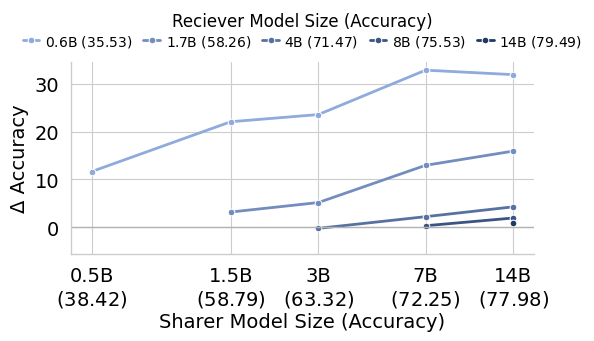

Write the Python code that produced this figure.
import matplotlib.pyplot as plt
import numpy as np
import seaborn as sns
from matplotlib import colors as mcolors
from matplotlib.ticker import MaxNLocator
from matplotlib import transforms as mtransforms
import matplotlib.pyplot as plt

# # 定义 base 模型
# base_models = ["Pure Teacher", "0.6B", "1.7B", "4B", "8B", "14B"]

# # 定义 teacher size
# teacher_sizes = ["0", "0.5B", "1.5B", "7B", "14B"]

# # 数据表（先空着，后续你填真实 acc 数据）
# # 每个 base 对应一个列表，长度等于 teacher_sizes
# data = {
#     "Pure Teacher": [None,36.49, 58.79, 72.25, 77.98],
#     "0.6B": [35.03, 47.19, 57.62, 69.67, 65.75],
#     "1.7B": [58.26, None,61.43, 71.22, 74.20],
#     "4B":   [71.47, None, None, 73.67, 75.73],
#     "8B":   [75.53, None, None, 75.83, 77.45],
#     "14B":  [79.49, None, None, None, 80.33],
# }

# 定义 base 模型
base_models = ["Pure Teacher", "0.6B", "1.7B", "4B", "8B", "14B"]

# 定义 teacher size
teacher_sizes = ["0", "0.5B", "1.5B", "3B", "7B", "14B"]

# 数据表（先空着，后续你填真实 acc 数据）
# 每个 base 对应一个列表，长度等于 teacher_sizes
data = {
    "Pure Teacher": [None,38.42, 58.79, 63.32, 72.25, 77.98],
    "0.6B": [35.53, 47.19, 57.62, 59.13, 68.43, 67.49],
    "1.7B": [58.26, None,61.43, 63.42, 71.22, 74.20],
    "4B":   [71.47, None, None, 71.22, 73.67, 75.73],
    "8B":   [75.53, None, None, None, 75.83, 77.45],
    "14B":  [79.49, None, None, None, None, 80.33],
}

# data = {
#     "Pure Teacher": [None,38.42, 58.79, 63.32, 72.25, 77.98],
#     "0.6B": [35.53, 41.51, 43.22, 43.32, 43.50, 42.74],
#     "1.7B": [58.26, None,60.00, 60.94, 60.46, 60.40],
#     "4B":   [71.47, None, None, 72.67, 72.66, 73.28],
#     "8B":   [75.53, None, None, None, 76.83, 76.74],
#     "14B":  [79.49, None, None, None, None, 75.41],
# }

# 使用 seaborn 美化风格（学术风格）
sns.set_theme(context="paper", style="whitegrid", font_scale=1.0)

# 统一风格设置（参考 style.md）
FIGSIZE = (6, 3.2)
BASE_FONT_SIZE = 14
LEGEND_FONT_SIZE = 12
TITLE_FONT_SIZE = 14
TEXT_COLOR = "#000000"  # Black
plt.rcParams.update({
    "axes.titlesize": TITLE_FONT_SIZE,
    "axes.labelsize": BASE_FONT_SIZE,
    "xtick.labelsize": BASE_FONT_SIZE,
    "ytick.labelsize": BASE_FONT_SIZE,
    "legend.fontsize": LEGEND_FONT_SIZE,
    "legend.title_fontsize": LEGEND_FONT_SIZE,
    # 文本与坐标轴颜色
    "text.color": TEXT_COLOR,
    "axes.labelcolor": TEXT_COLOR,
    "xtick.color": TEXT_COLOR,
    "ytick.color": TEXT_COLOR,
    # Matplotlib >=3.6 支持 legend.labelcolor
    "legend.labelcolor": TEXT_COLOR,
})

# 为当前绘图排除 teacher-size 为 0 的数据，但保留原始数据以备后用
plot_indices = list(range(1, len(teacher_sizes)))
teacher_sizes_plot = [teacher_sizes[i] for i in plot_indices]

# 将教师规模标签转换为数值（单位：B）以在 x 轴上使用真实间距
def _parse_size(label: str) -> float:
    if label.endswith("B"):
        label = label[:-1]
    return float(label)

numeric_teacher_sizes = [_parse_size(s) for s in teacher_sizes]
x_plot = [numeric_teacher_sizes[i] for i in plot_indices]
pure_teacher_ticks = [data["Pure Teacher"][i] for i in plot_indices]

# 颜色配置：非 Pure Teacher 使用调色板，Pure Teacher 使用灰色虚线
non_pure_models = [m for m in base_models if m != "Pure Teacher"]
palette = sns.color_palette("tab10", n_colors=len(non_pure_models))
model_to_color = {m: palette[i] for i, m in enumerate(non_pure_models)}

# plt.figure(figsize=(6.4, 4), dpi=300)
# plt.xscale('log', base=10)
# ax = plt.gca()
# trans_data_axes = mtransforms.blended_transform_factory(ax.transData, ax.transAxes)

# for model in base_models:
#     y = data[model]
#     valid_orig_indices = [i for i in plot_indices if y[i] is not None]
#     if not valid_orig_indices:
#         continue
#     plot_x = [numeric_teacher_sizes[i] for i in valid_orig_indices]
#     plot_y = [y[i] for i in valid_orig_indices]

#     if model == "Pure Teacher":
#         sns.lineplot(x=plot_x, y=plot_y, marker="o", color="0.4", linestyle="--", linewidth=2, label=model)
#     else:
#         sns.lineplot(x=plot_x, y=plot_y, marker="o", color=model_to_color[model], linewidth=2, label=model)

    

# plt.xticks(ticks=x_plot, labels=teacher_sizes_plot)
# plt.gca().set_xticks(x_plot)
# plt.gca().set_xticklabels(teacher_sizes_plot)
# plt.xlabel("Teacher Size (B)")
# plt.ylabel("Performance (Acc)")
# plt.title("Performance vs Teacher Size")
# plt.legend(title="Base Model")
# plt.gca().yaxis.set_major_locator(MaxNLocator(nbins=4))
# ax = plt.gca()
# ax.xaxis.set_label_coords(0.5, -0.18)
# plt.gcf().subplots_adjust(bottom=0.26)
# sns.despine()

# plt.tight_layout()
# plt.savefig("scaling_curve.png", bbox_inches="tight")
# plt.show()

# 第二张图：展示相对 base-only 的提升（Δ Accuracy）
plt.figure(figsize=FIGSIZE, dpi=300)
plt.xscale('log', base=10)
ax = plt.gca()
trans_data_axes = mtransforms.blended_transform_factory(ax.transData, ax.transAxes)

baseline_dot_y = 0
label_y_for_baseline = -0.7

# 使用蓝色渐变为不同曲线着色（最浅 #8FAADC → 最深 #203864）
blue_cmap = mcolors.LinearSegmentedColormap.from_list("blue_grad", ["#8FAADC", "#203864"]) 
blue_shades = [blue_cmap(x) for x in np.linspace(0, 1, len(non_pure_models))]
improv_color_map = {m: blue_shades[i] for i, m in enumerate(non_pure_models)}

for model in non_pure_models:
    y = data[model]
    baseline = y[0]
    valid_orig_indices = [i for i in plot_indices if y[i] is not None]
    if not valid_orig_indices:
        continue
    plot_x = [numeric_teacher_sizes[i] for i in valid_orig_indices]
    plot_y = [y[i] - baseline for i in valid_orig_indices]

    # legend: model size 正常，括号里的 baseline 用斜体
    legend_label = f"{model} $\\mathit{{({baseline:.2f})}}$"
    sns.lineplot(
        x=plot_x, y=plot_y, marker="o", 
        color=improv_color_map[model], linewidth=2,
        label=legend_label
    )

    # 在每条曲线的起点正下方标记空心点
    # first_x = plot_x[0]
    # plt.scatter(
    #     first_x, baseline_dot_y, s=20,
    #     facecolors='none', edgecolors=improv_color_map[model],
    #     linewidths=1.5, zorder=3
    # )

plt.axhline(0, color="0.7", linewidth=1)
plt.ylim(bottom=label_y_for_baseline - 5)

# xticks: size 正常，括号里的 acc 用斜体
_xtick_labels = [
    f"{size}\n${{({acc:.2f})}}$"
    for size, acc in zip(teacher_sizes_plot, pure_teacher_ticks)
]
plt.xticks(ticks=x_plot, labels=_xtick_labels)
plt.gca().set_xticks(x_plot)
plt.gca().set_xticklabels(_xtick_labels)

# plt.xlabel(r"Sharer Model Size $\mathit{(Accuracy)}$")
plt.xlabel("Sharer Model Size (Accuracy)")
plt.ylabel("Δ Accuracy")
# plt.legend(title="Reciever Model Size\n" + r"       $\mathit{(Accuracy)}$")
plt.legend(
    title="Reciever Model Size (Accuracy)",
    ncol=5,
    loc='lower center',
    bbox_to_anchor=(0.5, 1.02),
    frameon=False,
    columnspacing=0.8,
    handlelength=1.2,
    handletextpad=0.4,
    borderpad=0.2,
    labelspacing=0.2,
    fontsize=10,
    title_fontsize=12,
)
plt.gca().set_yticks([0, 10, 20, 30])

ax = plt.gca()
ax.xaxis.set_label_coords(0.5, -0.30)
plt.gcf().subplots_adjust(bottom=0.66, top=0.86)
sns.despine()

plt.tight_layout()
plt.savefig("scaling_improvement_T2T.pdf", bbox_inches="tight")
plt.show()

# # 第三张图：基于 base 错误率的相对提升（Relative Error Reduction）
# plt.figure(figsize=(6.4, 4), dpi=300)
# plt.xscale('log', base=10)
# ax = plt.gca()
# trans_data_axes = mtransforms.blended_transform_factory(ax.transData, ax.transAxes)

# baseline_dot_y = -0.65
# label_y_for_baseline = baseline_dot_y - 0.30

# for model in non_pure_models:
#     y = data[model]
#     baseline = y[0]
#     err_base = max(1e-6, 100.0 - baseline)  # 基线错误率（百分比），防止除零
#     valid_orig_indices = [i for i in plot_indices if y[i] is not None]
#     if not valid_orig_indices:
#         continue
#     plot_x = [numeric_teacher_sizes[i] for i in valid_orig_indices]
#     # 相对错误率降低（百分比）：(y - baseline) / (100 - baseline) * 100
#     plot_y = [((y[i] - baseline) / err_base) * 100.0 for i in valid_orig_indices]
#     legend_label = f"{model} $({baseline:.2f})$"
#     sns.lineplot(x=plot_x, y=plot_y, marker="o", color=model_to_color[model], linewidth=2, label=legend_label)

#     # 在每条曲线的起点下方放置空心圆（y<0）并标注基线绝对值
#     first_x = plot_x[0]
#     plt.scatter(first_x, baseline_dot_y, s=40, facecolors='none', edgecolors=model_to_color[model], linewidths=1.5, zorder=3)
#     ax.text(first_x, -0.08, f"({baseline:.2f})", transform=trans_data_axes, ha="center", va="top", fontsize=BASE_FONT_SIZE, color=TEXT_COLOR, fontstyle="italic", clip_on=False)

# plt.axhline(0, color="0.7", linewidth=1)
# plt.ylim(bottom=label_y_for_baseline - 1)
# plt.xticks(ticks=x_plot, labels=teacher_sizes_plot)
# plt.gca().set_xticks(x_plot)
# plt.gca().set_xticklabels(teacher_sizes_plot)
# plt.xlabel("Teacher Size (B)")
# plt.ylabel("Relative Error Reduction vs Base-only (%)")
# plt.title("Normalized Improvement by Base Error Rate")
# plt.legend(title="Base Model")
# plt.gca().yaxis.set_major_locator(MaxNLocator(nbins=4))
# ax = plt.gca()
# ax.xaxis.set_label_coords(0.5, -0.18)
# plt.gcf().subplots_adjust(bottom=0.28)
# sns.despine()

# plt.tight_layout()
# plt.savefig("scaling_error_reduction.png", bbox_inches="tight")
# plt.show()